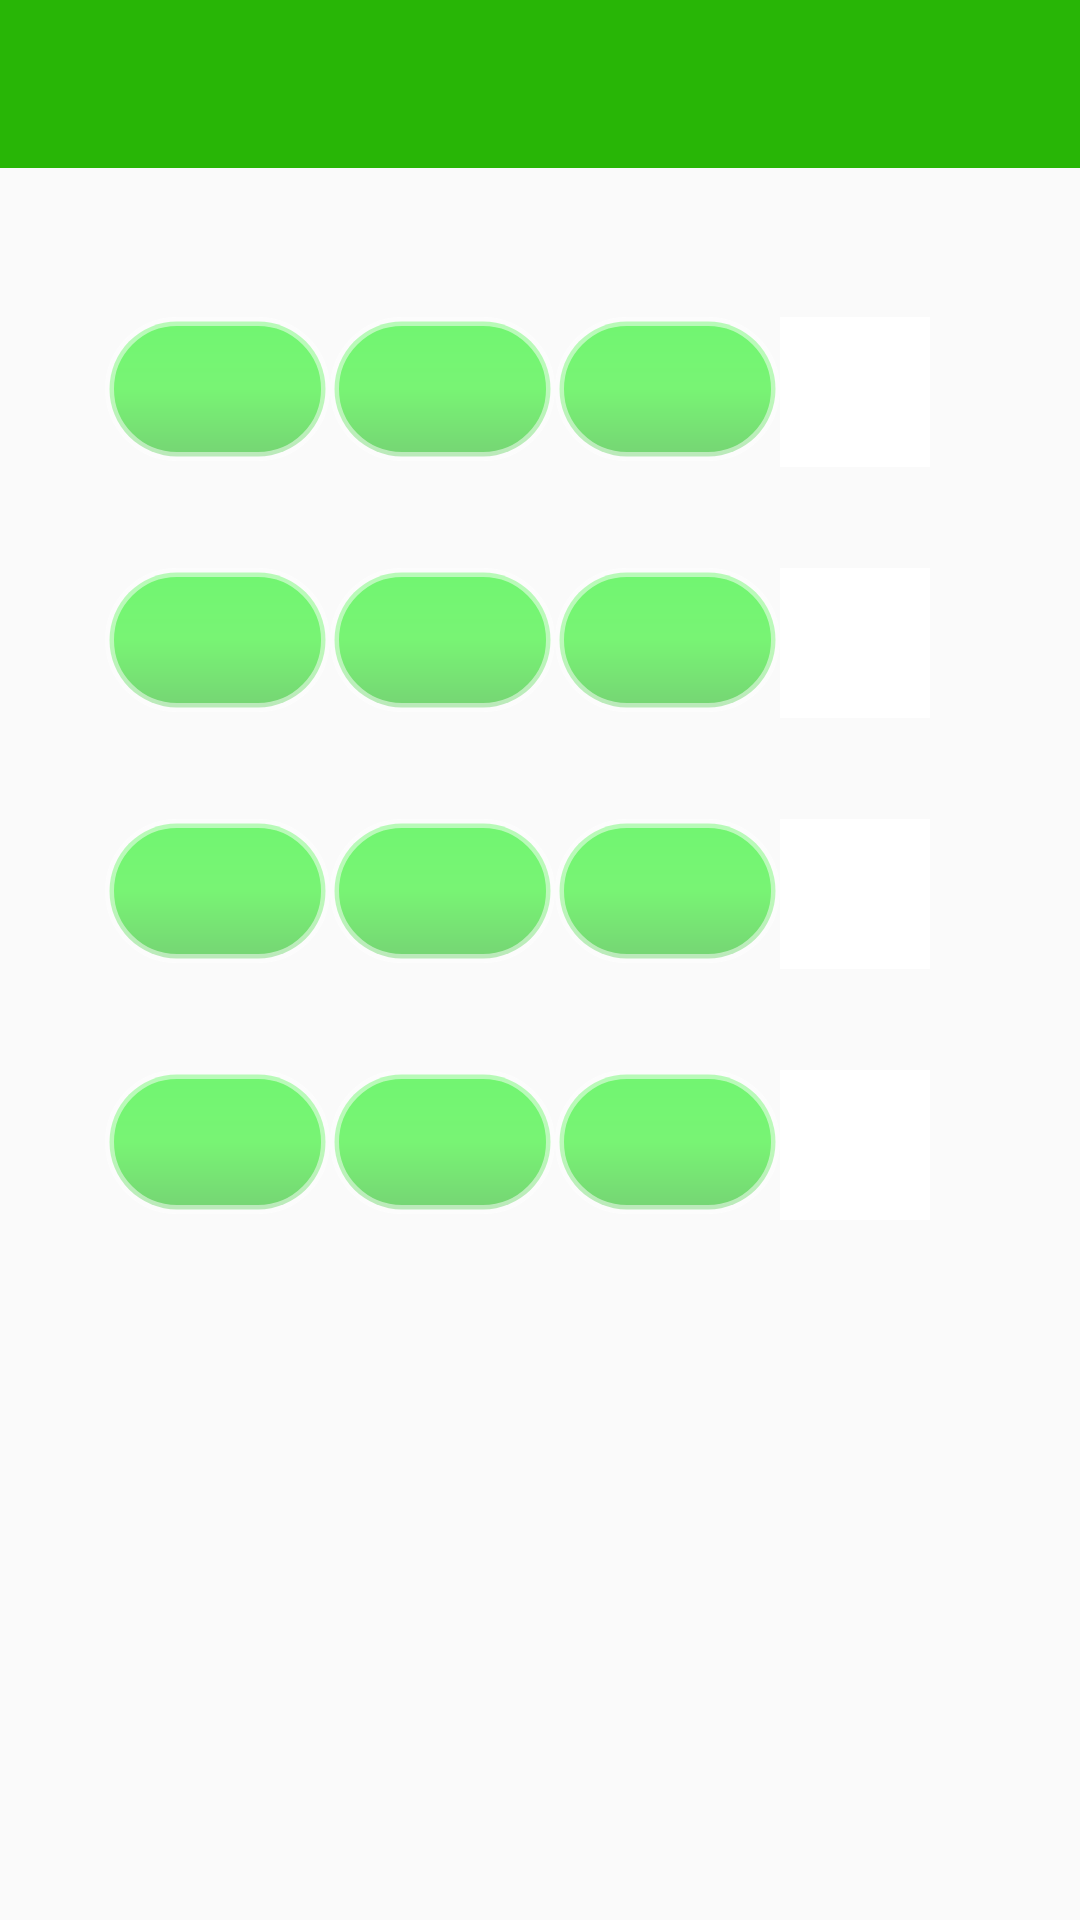

Here is an Android app screen rendered from its layout file. Give the layout XML and the strings, colors and styles it references.
<!-- AndroidManifest.xml: application theme AppTheme -->
<!-- res/layout/targetgame1.xml -->
<?xml version="1.0" encoding="utf-8"?>
<LinearLayout xmlns:android="http://schemas.android.com/apk/res/android"
    xmlns:tools="http://schemas.android.com/tools"
    android:layout_width="match_parent"
    android:layout_height="match_parent"
    xmlns:app="http://schemas.android.com/apk/res-auto"
    android:orientation="vertical"
    tools:context="com.example.dell.myapplication.targetgame1">

    <android.support.design.widget.AppBarLayout
        android:layout_height="wrap_content"
        android:layout_width="match_parent"
        android:theme="@style/AppTheme.AppBarOverlay">

        <android.support.v7.widget.Toolbar
            android:id="@+id/toolbar"
            android:layout_width="match_parent"
            android:layout_height="?attr/actionBarSize"
            android:background="?attr/colorPrimary"
            app:popupTheme="@style/AppTheme.PopupOverlay" />

    </android.support.design.widget.AppBarLayout>

    <TableLayout
        android:layout_width="match_parent"
        android:layout_height="wrap_content"
        android:layout_marginTop="16dp"
        android:gravity="center_horizontal"
        android:paddingLeft="20dp">


        <TableRow>
            <TextView
                android:id="@+id/textView1"
                android:layout_width="50dp"
                android:layout_height="wrap_content"
                android:textSize="25dp"
                android:textStyle="bold" />

        </TableRow>

        <TableRow
            android:paddingLeft="15dp">

            <Button
                android:id="@+id/btn1"
                android:layout_centerInParent="true"
                android:layout_width="75dp"
                android:layout_height="wrap_content"
                android:background="@drawable/buttoncolor" />

            <Button
                android:id="@+id/btn2"
                android:layout_width="75dp"
                android:layout_height="wrap_content"
                android:background="@drawable/buttoncolor" />

            <Button
                android:id="@+id/btn3"
                android:layout_width="75dp"
                android:layout_height="wrap_content"
                android:background="@drawable/buttoncolor" />
            <ImageButton
                android:layout_width="50dp"
                android:layout_height="50dp"
                android:id="@+id/imagebutton1"
                android:background="@color/colorAccent"/>
        </TableRow>

        <TableRow>
            <TextView
                android:layout_width="50dp"
                android:layout_height="wrap_content"
                android:id="@+id/textView2"
                android:textSize="25dp"
                android:textStyle="bold" />
        </TableRow>

        <TableRow
            android:paddingLeft="15dp">

            <Button
                android:layout_centerInParent="true"
                android:layout_width="75dp"
                android:layout_height="wrap_content"
                android:background="@drawable/buttoncolor"
                android:id="@+id/btn4" />

            <Button
                android:layout_width="75dp"
                android:layout_height="wrap_content"
                android:background="@drawable/buttoncolor"
                android:id="@+id/btn5" />

            <Button
                android:layout_width="75dp"
                android:layout_height="wrap_content"
                android:background="@drawable/buttoncolor"
                android:id="@+id/btn6" />
            <ImageButton
                android:layout_width="50dp"
                android:layout_height="50dp"
                android:id="@+id/imagebutton2"
                android:background="@color/colorAccent"/>
        </TableRow>

        <TableRow>
            <TextView
                android:layout_width="50dp"
                android:layout_height="wrap_content"
                android:id="@+id/textView3"
                android:textSize="25dp"
                android:textStyle="bold" />
        </TableRow>

        <TableRow
            android:paddingLeft="15dp">

            <Button
                android:layout_centerInParent="true"
                android:layout_width="75dp"
                android:layout_height="wrap_content"
                android:background="@drawable/buttoncolor"
                android:id="@+id/btn7" />

            <Button
                android:layout_width="75dp"
                android:layout_height="wrap_content"
                android:background="@drawable/buttoncolor"
                android:id="@+id/btn8" />

            <Button
                android:layout_width="75dp"
                android:layout_height="wrap_content"
                android:background="@drawable/buttoncolor"
                android:id="@+id/btn9" />
            <ImageButton
                android:layout_width="50dp"
                android:layout_height="50dp"
                android:id="@+id/imagebutton3"
                android:background="@color/colorAccent"/>
        </TableRow>

        <TableRow>
            <TextView
                android:layout_width="50dp"
                android:layout_height="wrap_content"
                android:id="@+id/textView4"
                android:textSize="25dp"
                android:textStyle="bold" />
        </TableRow>

        <TableRow
            android:paddingLeft="15dp">

            <Button
                android:layout_centerInParent="true"
                android:layout_width="75dp"
                android:layout_height="wrap_content"
                android:background="@drawable/buttoncolor"
                android:id="@+id/btn10" />

            <Button
                android:layout_width="75dp"
                android:layout_height="wrap_content"
                android:background="@drawable/buttoncolor"
                android:id="@+id/btn11" />

            <Button
                android:layout_width="75dp"
                android:layout_height="wrap_content"
                android:background="@drawable/buttoncolor"
                android:id="@+id/btn12" />
            <ImageButton
                android:layout_width="50dp"
                android:layout_height="50dp"
                android:id="@+id/imagebutton4"
                android:background="@color/colorAccent"/>
        </TableRow>

    </TableLayout>


</LinearLayout>
<!-- resources referenced by this layout -->
<resources>
  <color name="colorAccent">#ffffff</color>
  <!-- drawable buttoncolor (drawable) -->
  <?xml version="1.0" encoding="utf-8"?>
  <shape xmlns:android="http://schemas.android.com/apk/res/android" >
      <stroke android:width="3dp"
          android:color="#80FFFFFF" />
  
      <corners android:radius="50dp" />
  
      <gradient android:angle="270"
          android:centerColor="#9014ef0d"
          android:endColor="#900fb70d"
          android:startColor="#9007f207" />
  </shape>
  <style name="AppTheme.AppBarOverlay" parent="ThemeOverlay.AppCompat.Dark.ActionBar" />
  <style name="AppTheme.PopupOverlay" parent="ThemeOverlay.AppCompat.Light" />
  <style name="AppTheme" parent="Theme.AppCompat.Light.DarkActionBar">
          
          <item name="windowNoTitle">true</item>
          <item name="windowActionBar">false</item>
          <item name="colorPrimary">@color/colorPrimary</item>
          <item name="colorPrimaryDark">@color/colorPrimaryDark</item>
          <item name="colorAccent">@color/colorAccent</item>
      </style>
  <color name="colorPrimary">#28b606</color>
  <color name="colorPrimaryDark">#41a630</color>
</resources>
